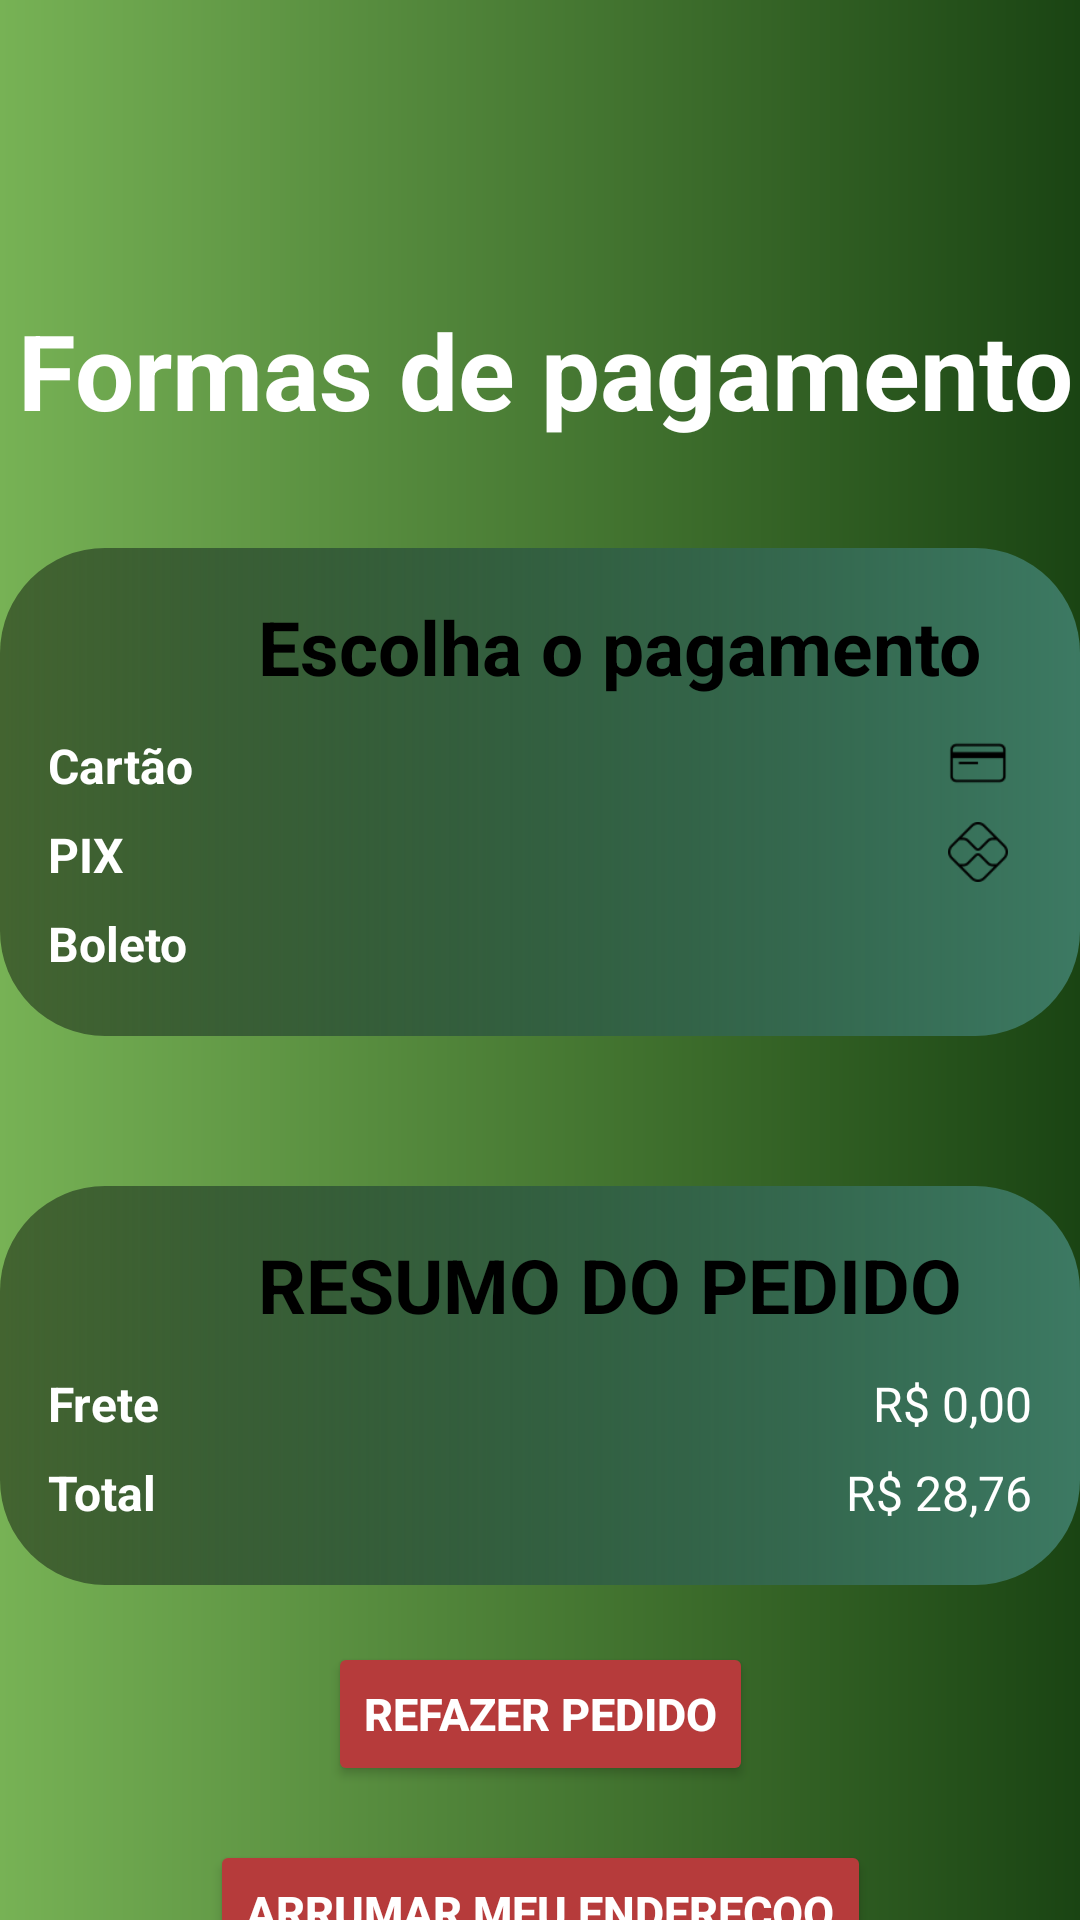

Produce the Android XML layout that renders to this screen, including the resource entries it uses.
<!-- AndroidManifest.xml: application theme Theme.YourApp -->
<!-- res/layout/pagamento.xml -->
<?xml version="1.0" encoding="utf-8"?>
<androidx.constraintlayout.widget.ConstraintLayout xmlns:android="http://schemas.android.com/apk/res/android"
    xmlns:app="http://schemas.android.com/apk/res-auto"
    xmlns:tools="http://schemas.android.com/tools"
    android:layout_width="match_parent"
    android:layout_height="match_parent"
    android:background="@drawable/shape_app_categorias"
    tools:context=".FormRecuperar">


    <TextView
        android:id="@+id/title_recupere"
        android:layout_width="wrap_content"
        android:layout_height="wrap_content"
        android:layout_marginTop="100dp"
        android:text="Formas de pagamento"
        android:textColor="@color/white"
        android:textSize="35sp"
        android:textStyle="bold"
        app:layout_constraintEnd_toEndOf="parent"
        app:layout_constraintHorizontal_bias="0.724"
        app:layout_constraintStart_toStartOf="parent"
        app:layout_constraintTop_toTopOf="parent" />

    <LinearLayout
        android:id="@+id/escolha_pagamento"
        android:layout_width="match_parent"
        android:layout_height="wrap_content"
        android:layout_marginTop="36dp"
        android:background="@drawable/background_degrade"
        android:orientation="vertical"
        android:padding="16dp"
        app:layout_constraintEnd_toEndOf="parent"
        app:layout_constraintHorizontal_bias="0.0"
        app:layout_constraintStart_toStartOf="parent"
        app:layout_constraintTop_toBottomOf="@+id/title_recupere">


        <TextView
            android:layout_width="wrap_content"
            android:layout_height="wrap_content"
            android:paddingLeft="70dp"
            android:paddingBottom="8dp"
            android:text="Escolha o pagamento"
            android:textColor="@color/black"
            android:textSize="25sp"
            android:textStyle="bold" />

        <LinearLayout
            android:layout_width="match_parent"
            android:layout_height="wrap_content"
            android:orientation="horizontal"
            android:paddingTop="4dp"
            android:paddingBottom="4dp">

            <TextView
                android:layout_width="0dp"
                android:layout_height="wrap_content"
                android:layout_weight="1"
                android:text="Cartão"
                android:textColor="#FFFFFF"
                android:textSize="16sp"
                android:textStyle="bold" />

            <ImageView
                android:layout_width="20dp"
                android:layout_height="20dp"
                android:layout_marginEnd="8dp"
                android:src="@drawable/ic_cartao" />
        </LinearLayout>

        <LinearLayout
            android:layout_width="match_parent"
            android:layout_height="wrap_content"
            android:orientation="horizontal"
            android:paddingTop="4dp"
            android:paddingBottom="4dp">

            <TextView
                android:layout_width="0dp"
                android:layout_height="wrap_content"
                android:layout_weight="1"
                android:text="PIX"
                android:textColor="#FFFFFF"
                android:textSize="16sp"
                android:textStyle="bold" />

            <ImageView
                android:layout_width="20dp"
                android:layout_height="20dp"
                android:layout_marginEnd="8dp"
                android:src="@drawable/ic_pix" />
        </LinearLayout>

        <LinearLayout
            android:layout_width="match_parent"
            android:layout_height="wrap_content"
            android:orientation="horizontal"
            android:paddingTop="4dp"
            android:paddingBottom="4dp">

            <TextView
                android:layout_width="0dp"
                android:layout_height="wrap_content"
                android:layout_weight="1"
                android:text="Boleto"
                android:textColor="#FFFFFF"
                android:textSize="16sp"
                android:textStyle="bold" />

            <ImageView
                android:layout_width="20dp"
                android:layout_height="20dp"
                android:layout_marginEnd="8dp"
                android:src="@drawable/ic_boleto" />
        </LinearLayout>
    </LinearLayout>

    <Button
        android:id="@+id/button_confirmar_pedido"
        android:layout_width="0dp"
        android:layout_height="wrap_content"
        android:layout_marginTop="50dp"
        android:layout_marginLeft="25dp"
        android:layout_marginRight="25dp"
        android:backgroundTint="#00a651"
        android:text="Confirmar pedido"
        android:textColor="@color/white"
        android:textSize="20sp"
        android:textStyle="bold"
        app:layout_constraintEnd_toEndOf="parent"
        app:layout_constraintStart_toStartOf="parent"
        app:layout_constraintTop_toBottomOf="@+id/voltar_frete"

        />


    <LinearLayout
        android:id="@+id/linearLayoutPagamento"
        android:layout_width="match_parent"
        android:layout_height="wrap_content"
        android:background="@drawable/background_degrade"
        android:orientation="vertical"
        android:padding="16dp"

        app:layout_constraintTop_toBottomOf="@+id/escolha_pagamento"
        app:layout_constraintStart_toStartOf="parent"
        app:layout_constraintEnd_toEndOf="parent"
        android:layout_marginTop="50dp">


        <TextView
            android:layout_width="wrap_content"
            android:layout_height="wrap_content"
            android:paddingLeft="70dp"
            android:paddingBottom="8dp"
            android:text="RESUMO DO PEDIDO"
            android:textColor="@color/black"
            android:textSize="25sp"
            android:textStyle="bold" />

        <LinearLayout
            android:layout_width="match_parent"
            android:layout_height="wrap_content"
            android:orientation="horizontal"
            android:paddingTop="4dp"
            android:paddingBottom="4dp">

            <TextView
                android:layout_width="0dp"
                android:layout_height="wrap_content"
                android:layout_weight="1"
                android:text="Frete"
                android:textColor="#FFFFFF"
                android:textSize="16sp"
                android:textStyle="bold" />

            <TextView
                android:layout_width="wrap_content"
                android:layout_height="wrap_content"
                android:text="R$ 0,00"
                android:textColor="#FFFFFF"
                android:textSize="16sp" />
        </LinearLayout>


        <LinearLayout
            android:layout_width="match_parent"
            android:layout_height="wrap_content"
            android:orientation="horizontal"
            android:paddingTop="4dp"
            android:paddingBottom="4dp">

            <TextView
                android:layout_width="0dp"
                android:layout_height="wrap_content"
                android:layout_weight="1"
                android:text="Total"
                android:textColor="#FFFFFF"
                android:textSize="16sp"
                android:textStyle="bold" />

            <TextView
                android:layout_width="wrap_content"
                android:layout_height="wrap_content"
                android:text="R$ 28,76"
                android:textColor="#FFFFFF"
                android:textSize="16sp" />
        </LinearLayout>
    </LinearLayout>

    <Button
        android:id="@+id/voltar_carrinho"
        android:layout_width="wrap_content"
        android:layout_height="wrap_content"
        android:backgroundTint="#B63B3B"
        android:drawableLeft="@drawable/voltar"
        android:text="Refazer Pedido"
        android:textColor="#FFFFFF"
        android:textSize="15sp"
        android:textStyle="bold"
        app:layout_constraintTop_toBottomOf="@+id/linearLayoutPagamento"
        app:layout_constraintStart_toStartOf="parent"
        app:layout_constraintEnd_toEndOf="parent"
        android:layout_marginTop="19dp"/>


    <Button
        android:id="@+id/voltar_frete"
        android:layout_width="wrap_content"
        android:layout_height="wrap_content"
        android:backgroundTint="#B63B3B"
        android:drawableLeft="@drawable/voltar"
        android:text="Arrumar meu endereçoo"
        android:textColor="#FFFFFF"
        android:textSize="15sp"
        android:textStyle="bold"
        app:layout_constraintTop_toBottomOf="@+id/voltar_carrinho"
        app:layout_constraintStart_toStartOf="parent"
        app:layout_constraintEnd_toEndOf="parent"
        android:layout_marginTop="18dp"/>








</androidx.constraintlayout.widget.ConstraintLayout>
<!-- resources referenced by this layout -->
<resources>
  <color name="black">#FF000000</color>
  <color name="white">#FFFFFFFF</color>
  <!-- drawable background_degrade (drawable) -->
  <?xml version="1.0" encoding="utf-8"?>
  <shape xmlns:android="http://schemas.android.com/apk/res/android">
      <gradient
          android:startColor="@color/verde_login" android:endColor="#70000000"
          android:angle="180"
          />
  
  
      <corners android:radius="35dp"/>
  
  </shape>
  <!-- drawable ic_cartao: png bitmap (drawable, 376 bytes) -->
  <!-- drawable ic_pix: png bitmap (drawable, 796 bytes) -->
  <!-- drawable shape_app_categorias (drawable) -->
  <?xml version="1.0" encoding="utf-8"?>
  <shape xmlns:android="http://schemas.android.com/apk/res/android">
      <gradient
          android:startColor="@color/verde_claro" android:endColor="@color/verde"
          android:angle="0"/>
  
  
  
  
  </shape>
  <style name="Theme.YourApp" parent="Theme.MaterialComponents.DayNight.NoActionBar">
          
          <item name="android:statusBarColor">@android:color/transparent</item>
          
          <item name="android:windowTranslucentStatus">true</item>
          
          <item name="android:fitsSystemWindows">false</item>
      </style>
  <color name="verde_login">#3c7962</color>
  <color name="verde_claro">#77b255</color>
  <color name="verde">#1a4413</color>
</resources>
